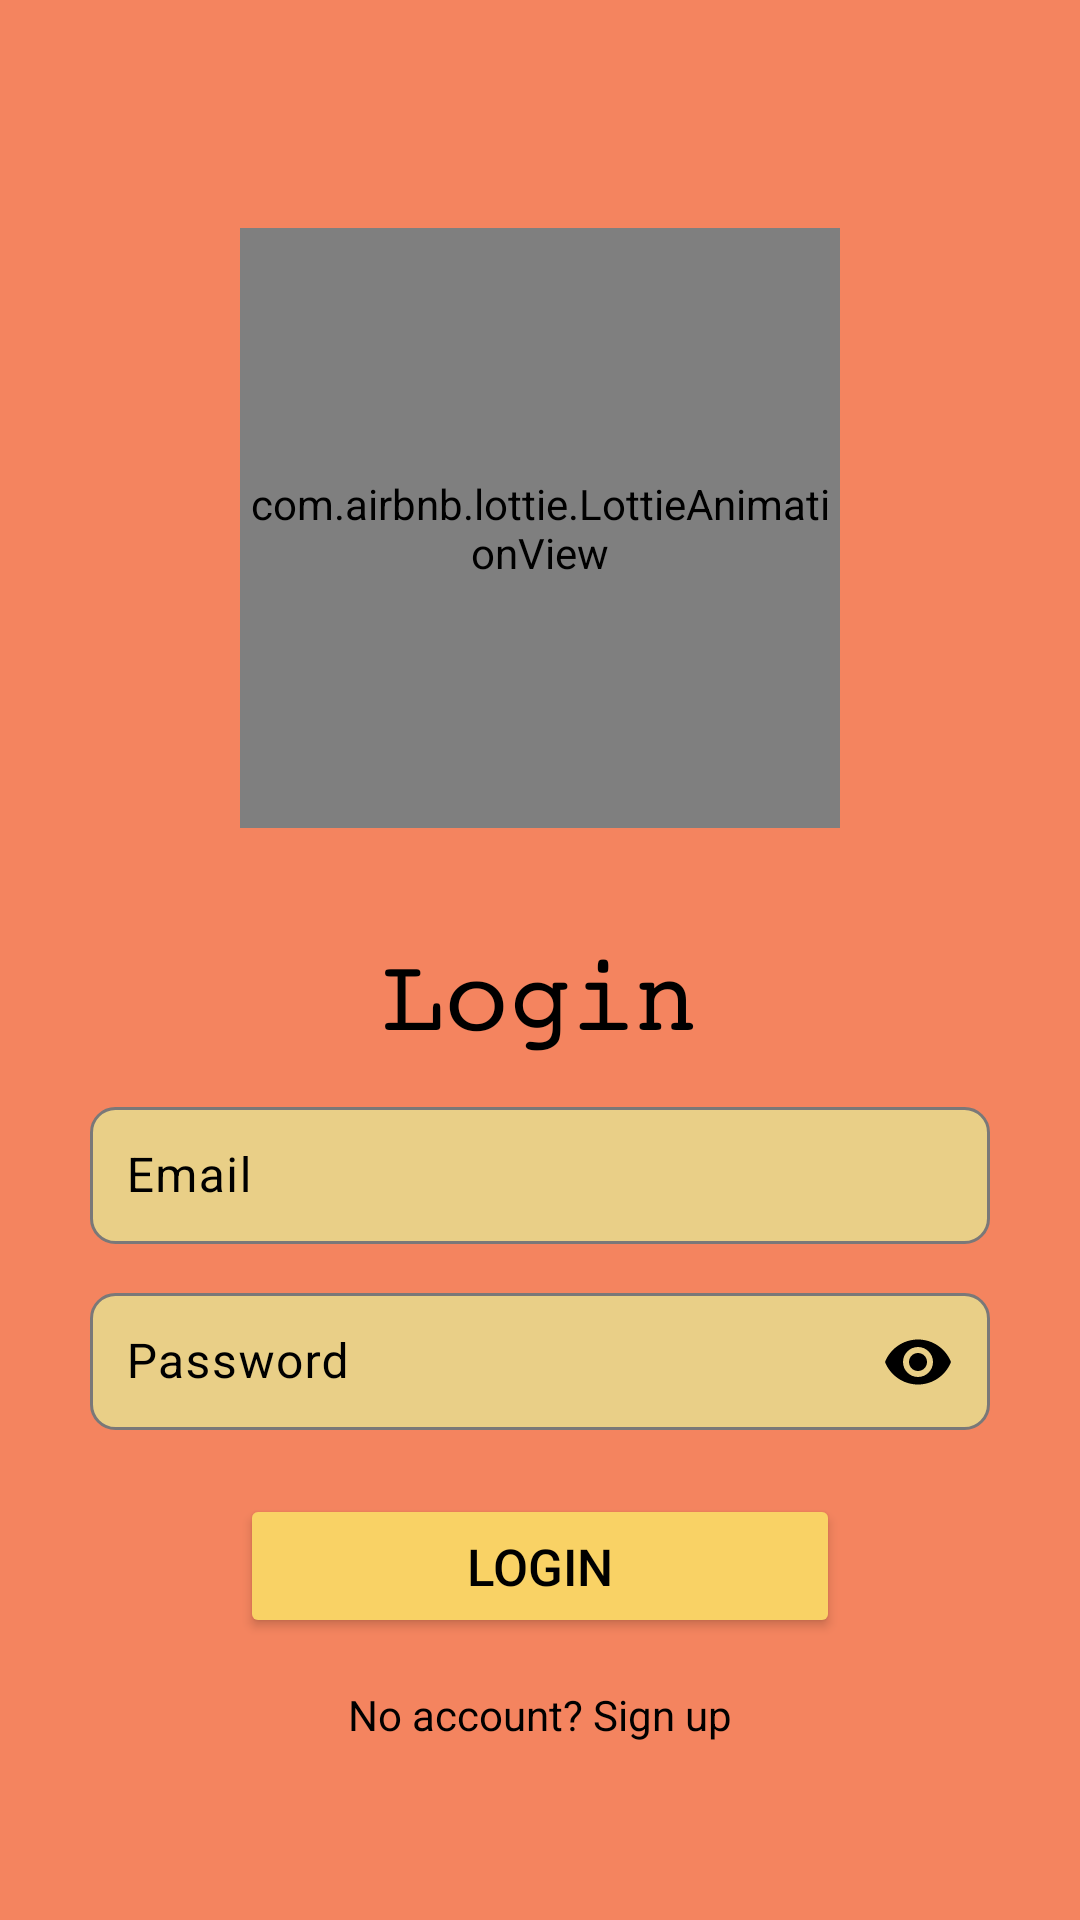

Write the Android layout XML for this screen, with the resource values it uses.
<!-- AndroidManifest.xml: application theme Theme.Hotelio -->
<!-- res/layout/activity_login_page.xml -->
<?xml version="1.0" encoding="utf-8"?>
<RelativeLayout xmlns:android="http://schemas.android.com/apk/res/android"
    android:layout_width="match_parent"
    android:layout_height="match_parent"
    xmlns:app="http://schemas.android.com/apk/res-auto"
    android:padding="16dp"
    android:background="@color/main3">

    <com.airbnb.lottie.LottieAnimationView
        android:layout_width="200dp"
        android:id="@+id/loginAnimation"
        android:layout_centerHorizontal="true"
        android:layout_marginBottom="30dp"
        app:lottie_fileName="Animation - 1738282568768.json"
        app:lottie_autoPlay="true"
        app:lottie_speed="1"
        app:lottie_loop="true"
        android:layout_marginTop="60dp"
        android:layout_height="200dp" />

    <TextView
        android:layout_width="wrap_content"
        android:layout_height="wrap_content"
        android:text="𝙻𝚘𝚐𝚒𝚗"
        android:id="@+id/login"
        android:layout_below="@id/loginAnimation"
        android:layout_centerHorizontal="true"
        android:textColor="@color/black"
        android:textSize="35sp"
        />

    <com.google.android.material.textfield.TextInputLayout
        android:layout_width="300dp"
        android:layout_height="wrap_content"
        android:layout_centerHorizontal="true"
        android:layout_below="@id/login"
        android:textColorHint="@color/black"
        android:id="@+id/layoutEmail"
        android:layout_marginTop="10dp"
        app:hintTextColor="@color/black">


        <com.google.android.material.textfield.TextInputEditText
            android:id="@+id/etEmail"
            android:layout_width="match_parent"
            android:layout_height="wrap_content"
            android:hint="Email"
            android:inputType="textEmailAddress"
            android:singleLine="true"
            android:background="@drawable/edittext_background"
            android:padding="12dp"
            android:textColorHint="@color/black"
            android:textColor="@color/black" />
    </com.google.android.material.textfield.TextInputLayout>

    
    <com.google.android.material.textfield.TextInputLayout
        android:layout_width="300dp"
        android:layout_height="wrap_content"
        android:layout_centerHorizontal="true"
        android:layout_below="@id/layoutEmail"
        android:id="@+id/layoutPass"
        android:layout_marginTop="10dp"
        app:hintTextColor="@color/black"
        android:textColorHint="@color/black"
        app:passwordToggleDrawable="@drawable/ic_eye"
        app:passwordToggleTint="@color/black"
        app:passwordToggleEnabled="true">

        <com.google.android.material.textfield.TextInputEditText
            android:id="@+id/Password"
            android:layout_width="match_parent"
            android:layout_height="wrap_content"
            android:hint="Password"
            android:singleLine="true"
            android:inputType="textPassword"
            android:background="@drawable/edittext_background"
            android:padding="12dp"
            android:textColorHint="@color/black"
            android:textColor="@color/black" />
    </com.google.android.material.textfield.TextInputLayout>

    
    <Button
        android:id="@+id/btnLogin"
        android:layout_width="200dp"
        android:layout_centerHorizontal="true"
        android:layout_height="wrap_content"
        android:text="LOGIN"
        android:textSize="17sp"
        android:backgroundTint="@color/main4"
        android:textColor="@color/black"
        android:layout_marginTop="20dp"
        android:layout_below="@id/layoutPass"
        android:layout_marginBottom="16dp" />

    
    <TextView
        android:id="@+id/tvSignUp"
        android:layout_width="wrap_content"
        android:layout_height="wrap_content"
        android:text="No account? Sign up"
        android:textColor="@color/black"
        android:layout_below="@id/btnLogin"
        android:layout_centerHorizontal="true"
        android:layout_marginBottom="8dp" />



</RelativeLayout>
<!-- resources referenced by this layout -->
<resources>
  <color name="black">#FF000000</color>
  <color name="main3">#F4845F</color>
  <color name="main4">#F9D265</color>
  <!-- drawable edittext_background (drawable) -->
  <shape xmlns:android="http://schemas.android.com/apk/res/android">
      <solid android:color="#E9CF87" /> 
      <corners android:radius="8dp" /> 
      <stroke
          android:width="1dp"
          android:color="#7A7878" /> 
  </shape>
  <!-- drawable ic_eye (drawable) -->
  <vector xmlns:android="http://schemas.android.com/apk/res/android"
      android:width="24dp"
      android:height="24dp"
      android:viewportWidth="24"
      android:viewportHeight="24">
      <path
          android:fillColor="@color/black"
          android:pathData="M12,4.5C7,4.5 2.73,7.61 1,12c1.73,4.39 6,7.5 11,7.5s9.27,-3.11 11,-7.5c-1.73,-4.39 -6,-7.5 -11,-7.5zM12,17c-2.76,0 -5,-2.24 -5,-5s2.24,-5 5,-5 5,2.24 5,5 -2.24,5 -5,5zM12,9c-1.66,0 -3,1.34 -3,3s1.34,3 3,3 3,-1.34 3,-3 -1.34,-3 -3,-3z" />
  </vector>
  <style name="Theme.Hotelio" parent="Base.Theme.Hotelio" />
  <style name="Base.Theme.Hotelio" parent="Theme.Material3.DayNight.NoActionBar">
          <item name="colorPrimary">@color/main1</item> 
          <item name="colorPrimaryDark">@color/main1</item> 
          <item name="colorAccent">@color/main1</item> 
          <item name="windowActionBar">false</item> 
          <item name="windowNoTitle">true</item>
      </style>
  <color name="main1">#F7B267</color>
</resources>
